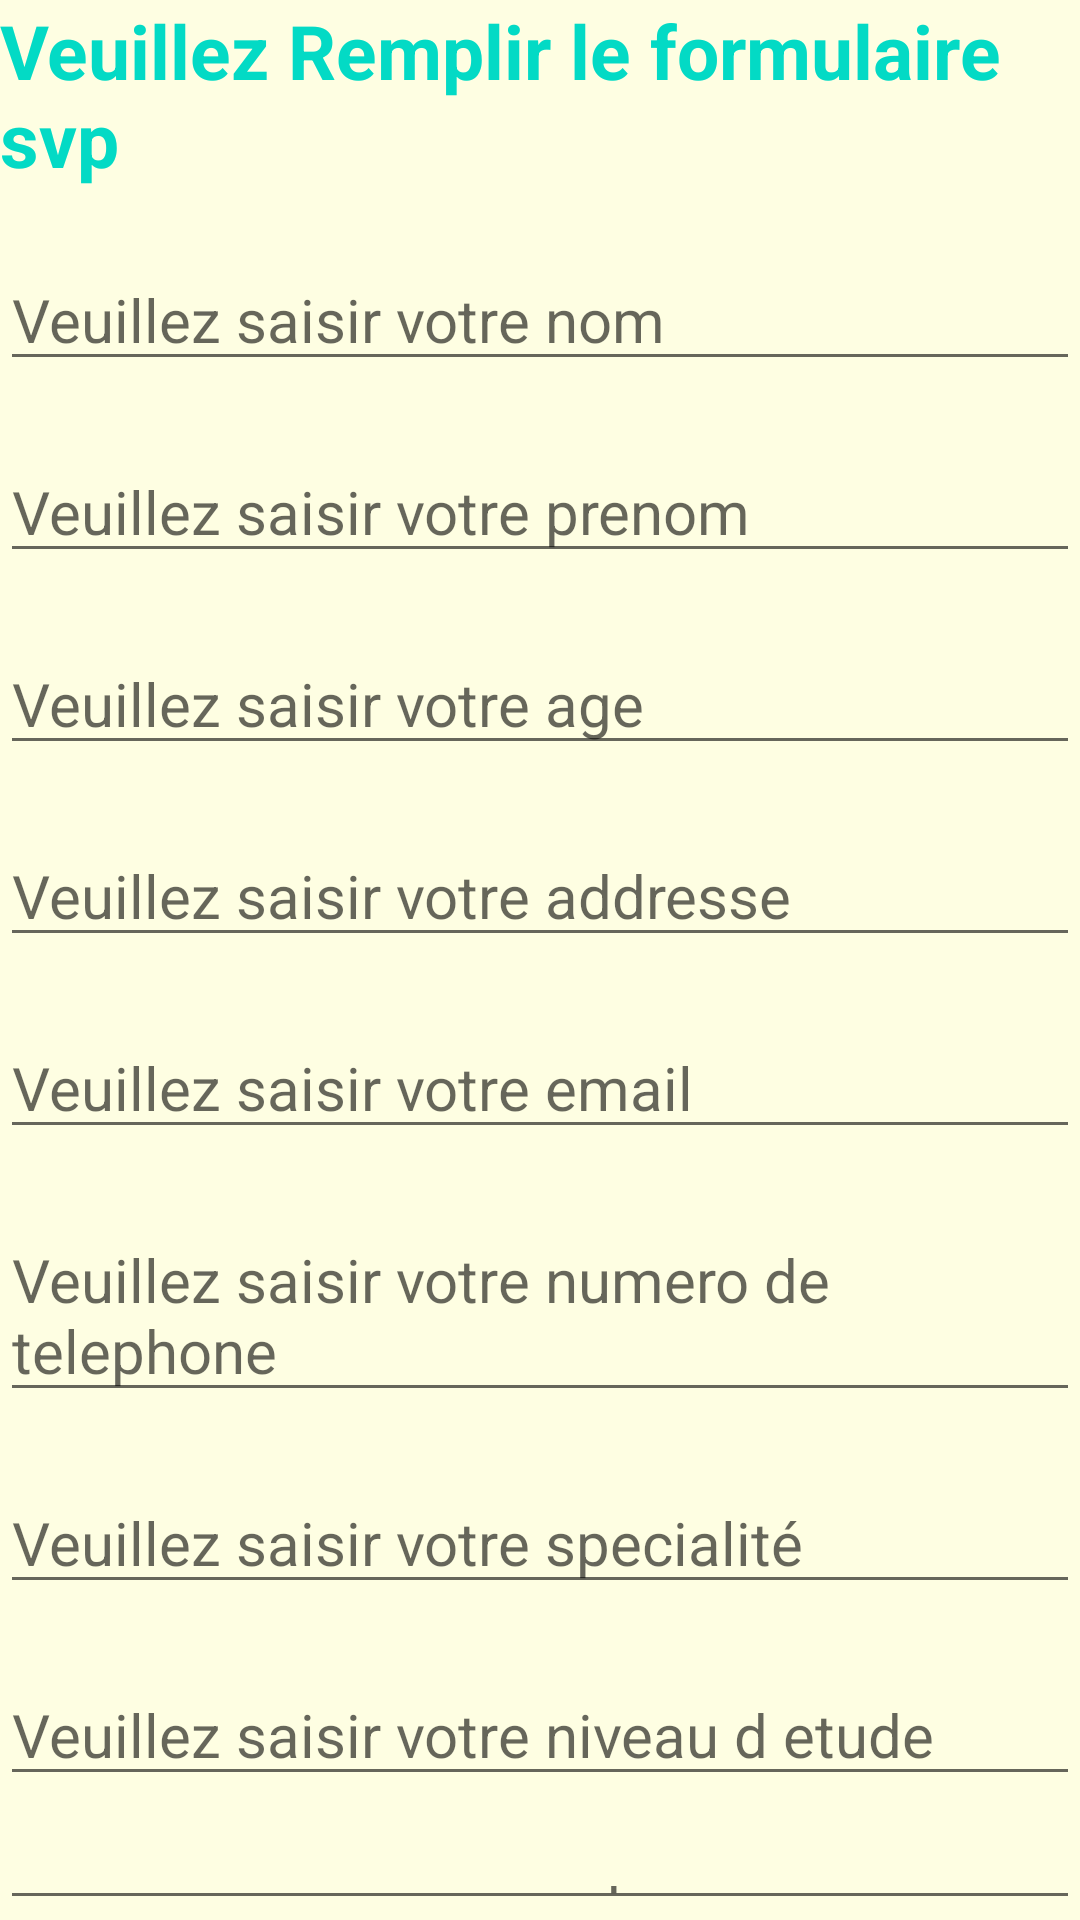

Produce the Android XML layout that renders to this screen, including the resource entries it uses.
<!-- AndroidManifest.xml: application theme Theme.ProjetEmploie -->
<!-- res/layout/activity_demandeur.xml -->
<?xml version="1.0" encoding="utf-8"?>
<androidx.constraintlayout.widget.ConstraintLayout xmlns:android="http://schemas.android.com/apk/res/android"
    xmlns:app="http://schemas.android.com/apk/res-auto"
    xmlns:tools="http://schemas.android.com/tools"
    android:layout_width="match_parent"
    android:layout_height="match_parent"
    tools:context=".DemandeurActivity">

    <LinearLayout
        android:layout_width="match_parent"
        android:layout_height="match_parent"
        android:orientation="vertical"
        android:background="@color/bg"
        >
        <TextView
            android:layout_width="wrap_content"
            android:layout_height="wrap_content"
            android:text="Veuillez Remplir le formulaire svp "
            android:textStyle="bold"
            android:textSize="25dp"
            android:textColor="@color/teal_200"/>

        <com.google.android.material.textfield.TextInputEditText
            android:id="@+id/nomParam"
            android:layout_width="match_parent"
            android:layout_height="wrap_content"
            android:layout_marginTop="20dp"
            android:hint="@string/nomStr"
            android:textSize="20dp"
            />

        <com.google.android.material.textfield.TextInputEditText
            android:layout_width="match_parent"
            android:layout_height="wrap_content"
            android:id="@+id/prenomParam"
            android:hint="@string/prenomStr"
            android:textSize="20dp"
            android:layout_marginTop="20dp"
            />
        <com.google.android.material.textfield.TextInputEditText
            android:layout_width="match_parent"
            android:layout_height="wrap_content"
            android:id="@+id/ageParam"
            android:layout_marginTop="20dp"
            android:hint="@string/ageInt"
            android:textSize="20dp"
            />
        <com.google.android.material.textfield.TextInputEditText
            android:layout_width="match_parent"
            android:layout_height="wrap_content"
            android:id="@+id/addresseParam"
            android:layout_marginTop="20dp"
            android:hint="@string/addresseStr"
            android:textSize="20dp"
            />
        <com.google.android.material.textfield.TextInputEditText
            android:layout_width="match_parent"
            android:layout_height="wrap_content"
            android:id="@+id/emailParam"
            android:layout_marginTop="20dp"
            android:hint="@string/emailStr"
            android:textSize="20dp"
            />
        <com.google.android.material.textfield.TextInputEditText
            android:layout_width="match_parent"
            android:layout_height="wrap_content"
            android:id="@+id/telephoneParam"
            android:layout_marginTop="20dp"
            android:hint="@string/telephoneStr"
            android:textSize="20dp"
            />
        <com.google.android.material.textfield.TextInputEditText
            android:layout_width="match_parent"
            android:layout_height="wrap_content"
            android:id="@+id/specialiteParam"
            android:layout_marginTop="20dp"
            android:hint="@string/specialiteStr"
            android:textSize="20dp"
            />
        <com.google.android.material.textfield.TextInputEditText
            android:layout_width="match_parent"
            android:layout_height="wrap_content"
            android:id="@+id/niveauParam"
            android:layout_marginTop="20dp"
            android:hint="@string/niveauStr"
            android:textSize="20dp"
            />
        <com.google.android.material.textfield.TextInputEditText
            android:layout_width="match_parent"
            android:layout_height="wrap_content"
            android:id="@+id/experienceParam"
            android:layout_marginTop="20dp"
            android:hint="@string/experienceStr"
            android:textSize="20dp"
            />
        <Button
            android:layout_width="match_parent"
            android:layout_height="wrap_content"
            android:text="Submit"
            android:id="@+id/submitParam"
            android:layout_marginTop="50dp"
            />



    </LinearLayout>

</androidx.constraintlayout.widget.ConstraintLayout>
<!-- resources referenced by this layout -->
<resources>
  <color name="bg">#FEFEE2</color>
  <color name="teal_200">#FF03DAC5</color>
  <string name="addresseStr">Veuillez saisir votre addresse</string>
  <string name="ageInt">Veuillez saisir votre age</string>
  <string name="emailStr">Veuillez saisir votre email</string>
  <string name="experienceStr">Veuillez saisir votre experience professionnel</string>
  <string name="niveauStr">Veuillez saisir votre niveau d etude</string>
  <string name="nomStr">Veuillez saisir votre nom</string>
  <string name="prenomStr">Veuillez saisir votre prenom</string>
  <string name="specialiteStr">Veuillez saisir votre specialité</string>
  <string name="telephoneStr">Veuillez saisir votre numero de telephone</string>
  <style name="Theme.ProjetEmploie" parent="Theme.MaterialComponents.DayNight.DarkActionBar">
          
          <item name="colorPrimary">@color/teal_200</item>
          <item name="colorPrimaryVariant">@color/purple_700</item>
          <item name="colorOnPrimary">@color/white</item>
          
          <item name="colorSecondary">@color/teal_200</item>
          <item name="colorSecondaryVariant">@color/teal_200</item>
          <item name="colorOnSecondary">@color/black</item>
          
          <item name="android:statusBarColor">?attr/colorPrimaryVariant</item>
          
      </style>
  <color name="purple_700">#FF3700B3</color>
  <color name="white">#FFFFFFFF</color>
  <color name="black">#FF000000</color>
</resources>
